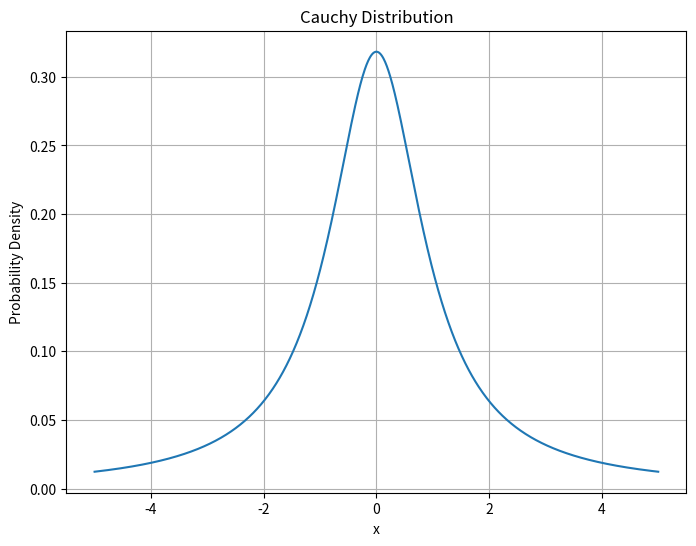

This chart was generated by the following Python code:
import numpy as np
import matplotlib.pyplot as plt
from scipy.stats import cauchy

# 设置参数
loc, scale = 0, 1 # 位置参数和尺度参数

# 生成随机样本
x = np.linspace(-5, 5, 1000)
y = cauchy.pdf(x, loc=loc, scale=scale)

plt.figure(figsize=(8, 6))
plt.plot(x, y)
plt.title("Cauchy Distribution")
plt.xlabel("x")
plt.ylabel("Probability Density")
plt.grid()
plt.show()